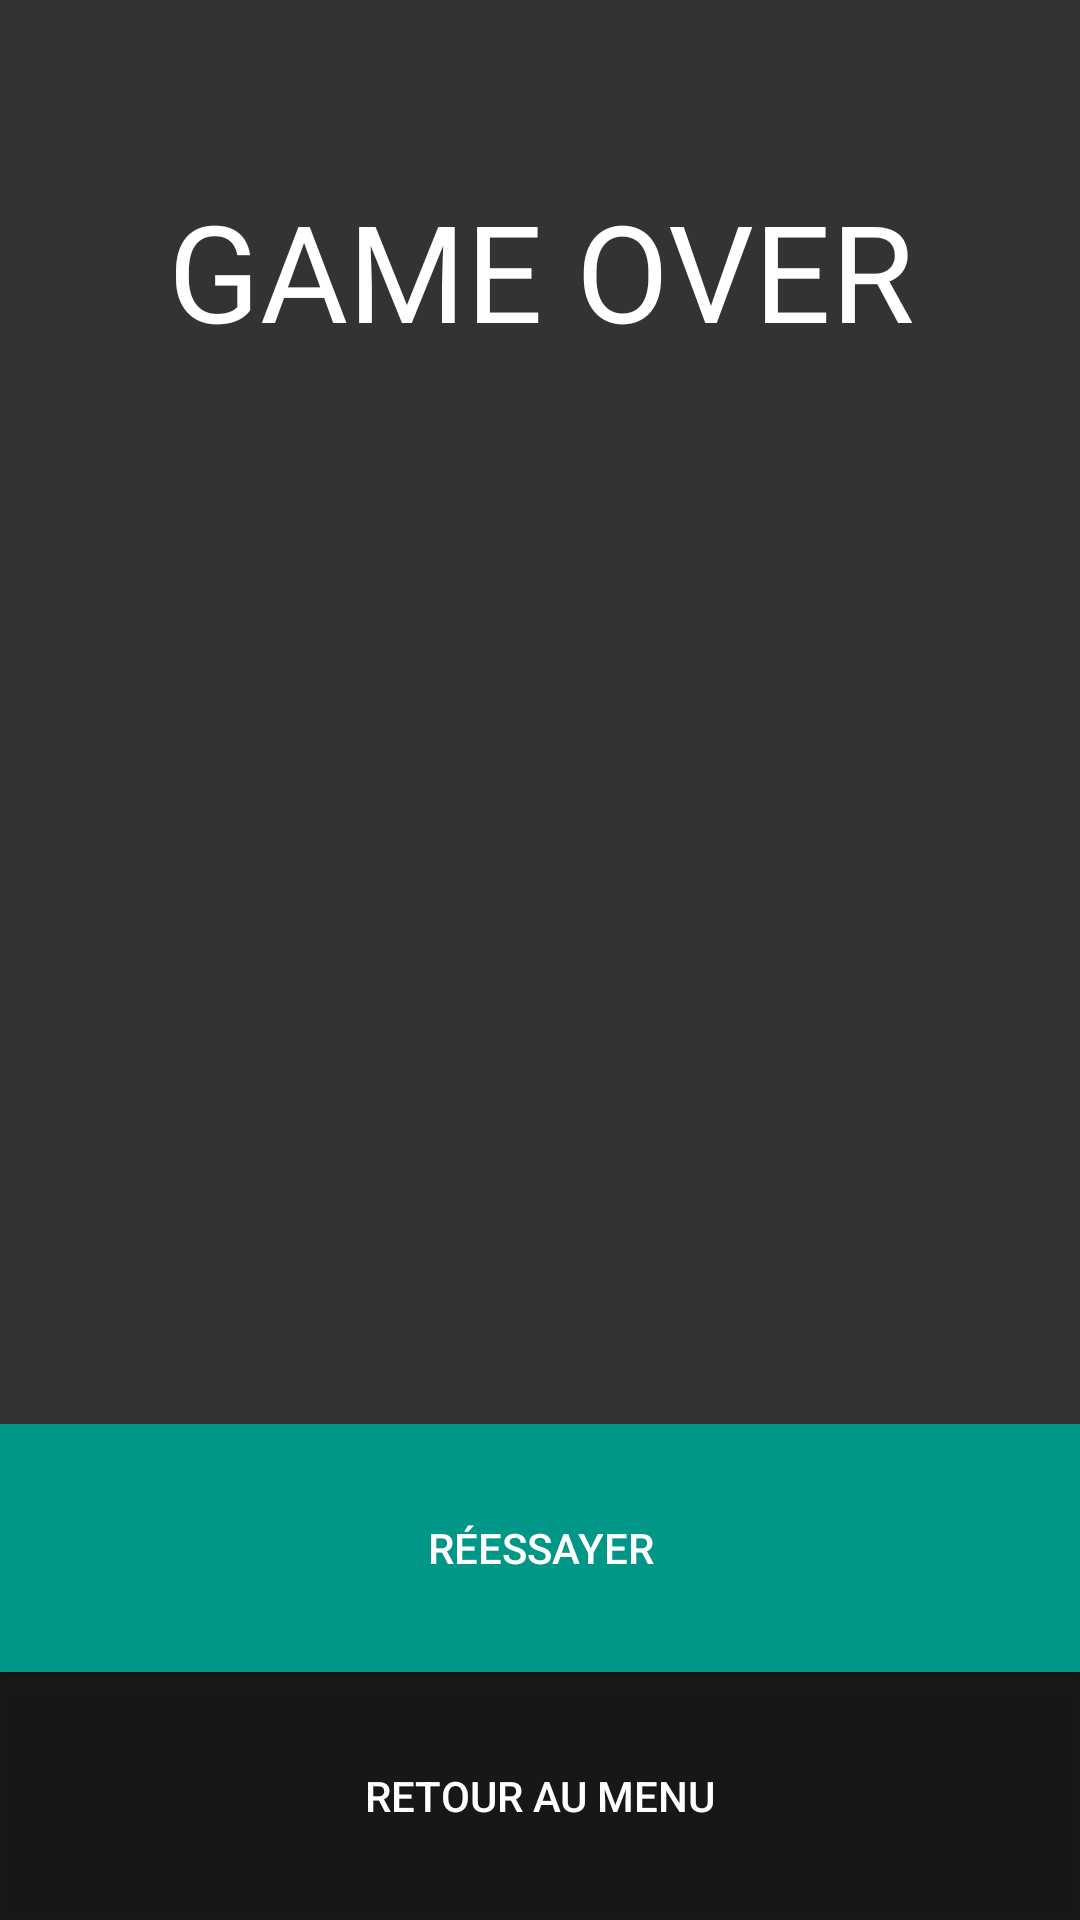

Write the Android layout XML for this screen, with the resource values it uses.
<!-- AndroidManifest.xml: application theme AppTheme -->
<!-- res/layout/end_game_dialog.xml -->
<?xml version="1.0" encoding="utf-8"?>
<LinearLayout xmlns:android="http://schemas.android.com/apk/res/android"
    xmlns:tools="http://schemas.android.com/tools"
    android:id="@+id/activity_rules"
    android:layout_width="match_parent"
    android:layout_height="match_parent"
    android:background="@color/background"
    android:orientation="vertical">

    <TextView
        android:id="@+id/end_game_title"
        android:layout_width="match_parent"
        android:layout_height="0dp"
        android:layout_weight="0.25"
        android:layout_marginTop="60dp"
        android:text="@string/end_game_title"
        android:textColor="@color/white"
        android:textAlignment="center"
        android:textAppearance="@style/Base.TextAppearance.AppCompat.Display2" />

    <TextView
        android:id="@+id/end_game_score"
        android:layout_width="match_parent"
        android:layout_weight="0.24"
        android:layout_height="0dp"
        android:textAlignment="center"
        android:textSize="30sp"
        style="@style/Base.TextAppearance.AppCompat.Large.Inverse" />

    <TextView
        android:id="@+id/end_game_duration"
        android:layout_width="match_parent"
        android:layout_weight="0.24"
        android:layout_height="0dp"
        android:textAlignment="center"
        android:textSize="30sp"
        style="@style/Base.TextAppearance.AppCompat.Large.Inverse" />

    <Button
        android:id="@+id/end_game_retry"
        android:layout_width="match_parent"
        android:layout_weight="0.145"
        android:layout_height="0dp"
        android:text="@string/end_game_retry"
        android:textColor="@color/white"
        android:background="@color/teal"/>

    <Button
        android:id="@+id/end_game_exit"
        android:layout_width="match_parent"
        android:layout_weight="0.145"
        android:layout_height="0dp"
        android:text="@string/end_game_menu"
        android:textColor="@color/white"
        android:background="@color/black_overlay"/>

</LinearLayout>
<!-- resources referenced by this layout -->
<resources>
  <color name="background">#333</color>
  <color name="black_overlay">#7d000000</color>
  <color name="teal">#009688</color>
  <color name="white">#ffffff</color>
  <string name="end_game_menu">Retour au menu</string>
  <string name="end_game_retry">Réessayer</string>
  <string name="end_game_title">GAME OVER</string>
  <style name="AppTheme" parent="Base.Theme.AppCompat.Light.DarkActionBar">
          
          <item name="colorPrimary">@color/colorPrimary</item>
          <item name="colorPrimaryDark">@color/colorPrimaryDark</item>
          <item name="colorAccent">@color/colorAccent</item>
      </style>
  <color name="colorPrimary">#303030</color>
  <color name="colorPrimaryDark">#222</color>
  <color name="colorAccent">#e53935</color>
</resources>
